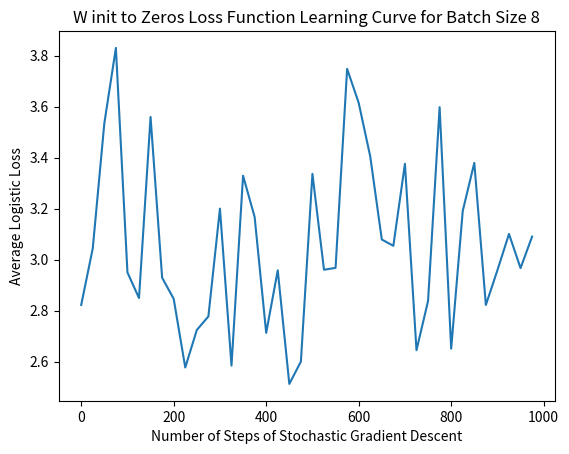

Reproduce this figure in Python.
import matplotlib.pyplot as plt

#PYTORCH:  B = 1
x = range(0, 1001, 25)
y = [2.3037, 2.3023, 2.3023, 2.3036, 2.3052, 2.3053, 2.3026, 2.2995, 2.2986, 2.2997,2.2996, 2.2959, 2.3007,2.2932, 2.2917, 2.3276, 2.3038, 2.3070, 2.2829, 2.2818, 2.2924, 2.2780, 2.2913, 2.2835, 2.2933, 2.2675, 2.2577, 2.2533, 2.2523, 2.2587, 2.2508, 2.2440, 2.2378, 2.2300, 2.2254, 2.2214, 2.2312, 2.2287, 2.2298, 2.2420, 2.2147]
plt.plot(x, y)
plt.ylabel("Average Logistic Loss"); plt.xlabel("Number of Steps of Stochastic Gradient Descent")
plt.title("Pytorch's Loss Function Learning Curve for Batch Size 1")
plt.savefig("p3.3-Log-B=1.jpg")

# PYTORCH: B = 8
x = range(0, 1001, 25)
y = [2.3032, 2.3012, 2.2995, 2.2979, 2.2965, 2.2935, 2.2910, 2.2883, 2.2861, 2.2833, 2.2785, 2.2754, 2.2679, 2.2619, 2.2536, 2.2462, 2.2383, 2.2306, 2.2240, 2.2180, 2.2096, 2.2047, 2.1990, 2.1954, 2.1876, 2.1806, 2.1756, 2.1723, 2.1643, 2.1569, 2.1498, 2.1432, 2.1358, 2.1319, 2.1216, 2.1156, 2.1069, 2.1012, 2.0966, 2.0901, 2.0814]        
plt.clf()
plt.plot(x, y)
plt.ylabel("Average Logistic Loss"); plt.xlabel("Number of Steps of Stochastic Gradient Descent")
plt.title("Pytorch's Loss Function Learning Curve for Batch Size 8")
plt.savefig("p3.3-Log-B=8.jpg")
  
# PYTORCH: B = 16
x = range(0, 1000, 25)
y = [2.3029, 2.3015, 2.3004, 2.2985, 2.2968, 2.2950, 2.2931, 2.2912, 2.2889, 2.2861, 2.2832, 2.2739, 2.2693, 2.2636, 2.2576, 2.2504, 2.2429, 2.2365, 2.2307, 2.2239, 2.2192, 2.2139, 2.2082, 2.2027, 2.1979, 2.1920, 2.1858, 2.1785, 2.1707, 2.1630, 2.1543, 2.1454, 2.1368, 2.1260, 2.1174, 2.1111, 2.0968, 2.0906, 2.0816, 2.0737] 
plt.clf()
plt.plot(x, y)
plt.ylabel("Average Logistic Loss"); plt.xlabel("Number of Steps of Stochastic Gradient Descent")
plt.title("Pytorch's Loss Function Learning Curve for Batch Size 8")
plt.savefig("p3.3-Log-B=16.jpg")

# WINIT TO 0': B = 1
x = range(0, 1000-25, 25)
y = [2.3026, 8.0605, 8.3392, 8.4261, 8.4919, 8.5011, 8.5902, 8.6764, 8.7504, 8.7876, 9.6026, 8.8112, 7.2674, 8.7547, 8.8857, 8.8501, 9.5497, 8.8947, 8.7984, 7.6471, 8.8906, 9.5, 8.9311, 9.469, 9.4261, 9.4088, 8.9668, 8.0207, 8.0763, 9.4189, 9.0623, 8.9921, 8.8634, 9.3498, 9.3549, 8.9159, 9.3138, 8.8718, 8.2761]        
plt.clf()
plt.plot(x, y)
plt.ylabel("Average Logistic Loss"); plt.xlabel("Number of Steps of Stochastic Gradient Descent")
plt.title("W init to Zeros Loss Function Learning Curve for Batch Size 8")
plt.savefig("p3.4-Log-B=1.jpg")


# WINIT TO 0: B = 8  
x = range(0, 1000, 25)
y = [2.8224, 3.044, 3.5341, 3.8298, 2.9498, 2.8496, 3.5592, 2.9292, 2.8464, 2.5773, 2.7242, 2.7774, 3.1999, 2.5846, 3.329, 3.1674, 2.713, 2.9581, 2.5129, 2.6002, 3.3364, 2.9604, 2.9678, 3.7476, 3.6145, 3.4045, 3.0788, 3.0544, 3.3756, 2.645, 2.8379, 3.5976, 2.6511, 3.1908, 3.3791, 2.8223, 2.9586, 3.1006, 2.9668, 3.0903]
plt.clf()
plt.plot(x, y)
plt.ylabel("Average Logistic Loss"); plt.xlabel("Number of Steps of Stochastic Gradient Descent")
plt.title("W init to Zeros Loss Function Learning Curve for Batch Size 8")
plt.savefig("p3.4-Log-B=8.jpg")

